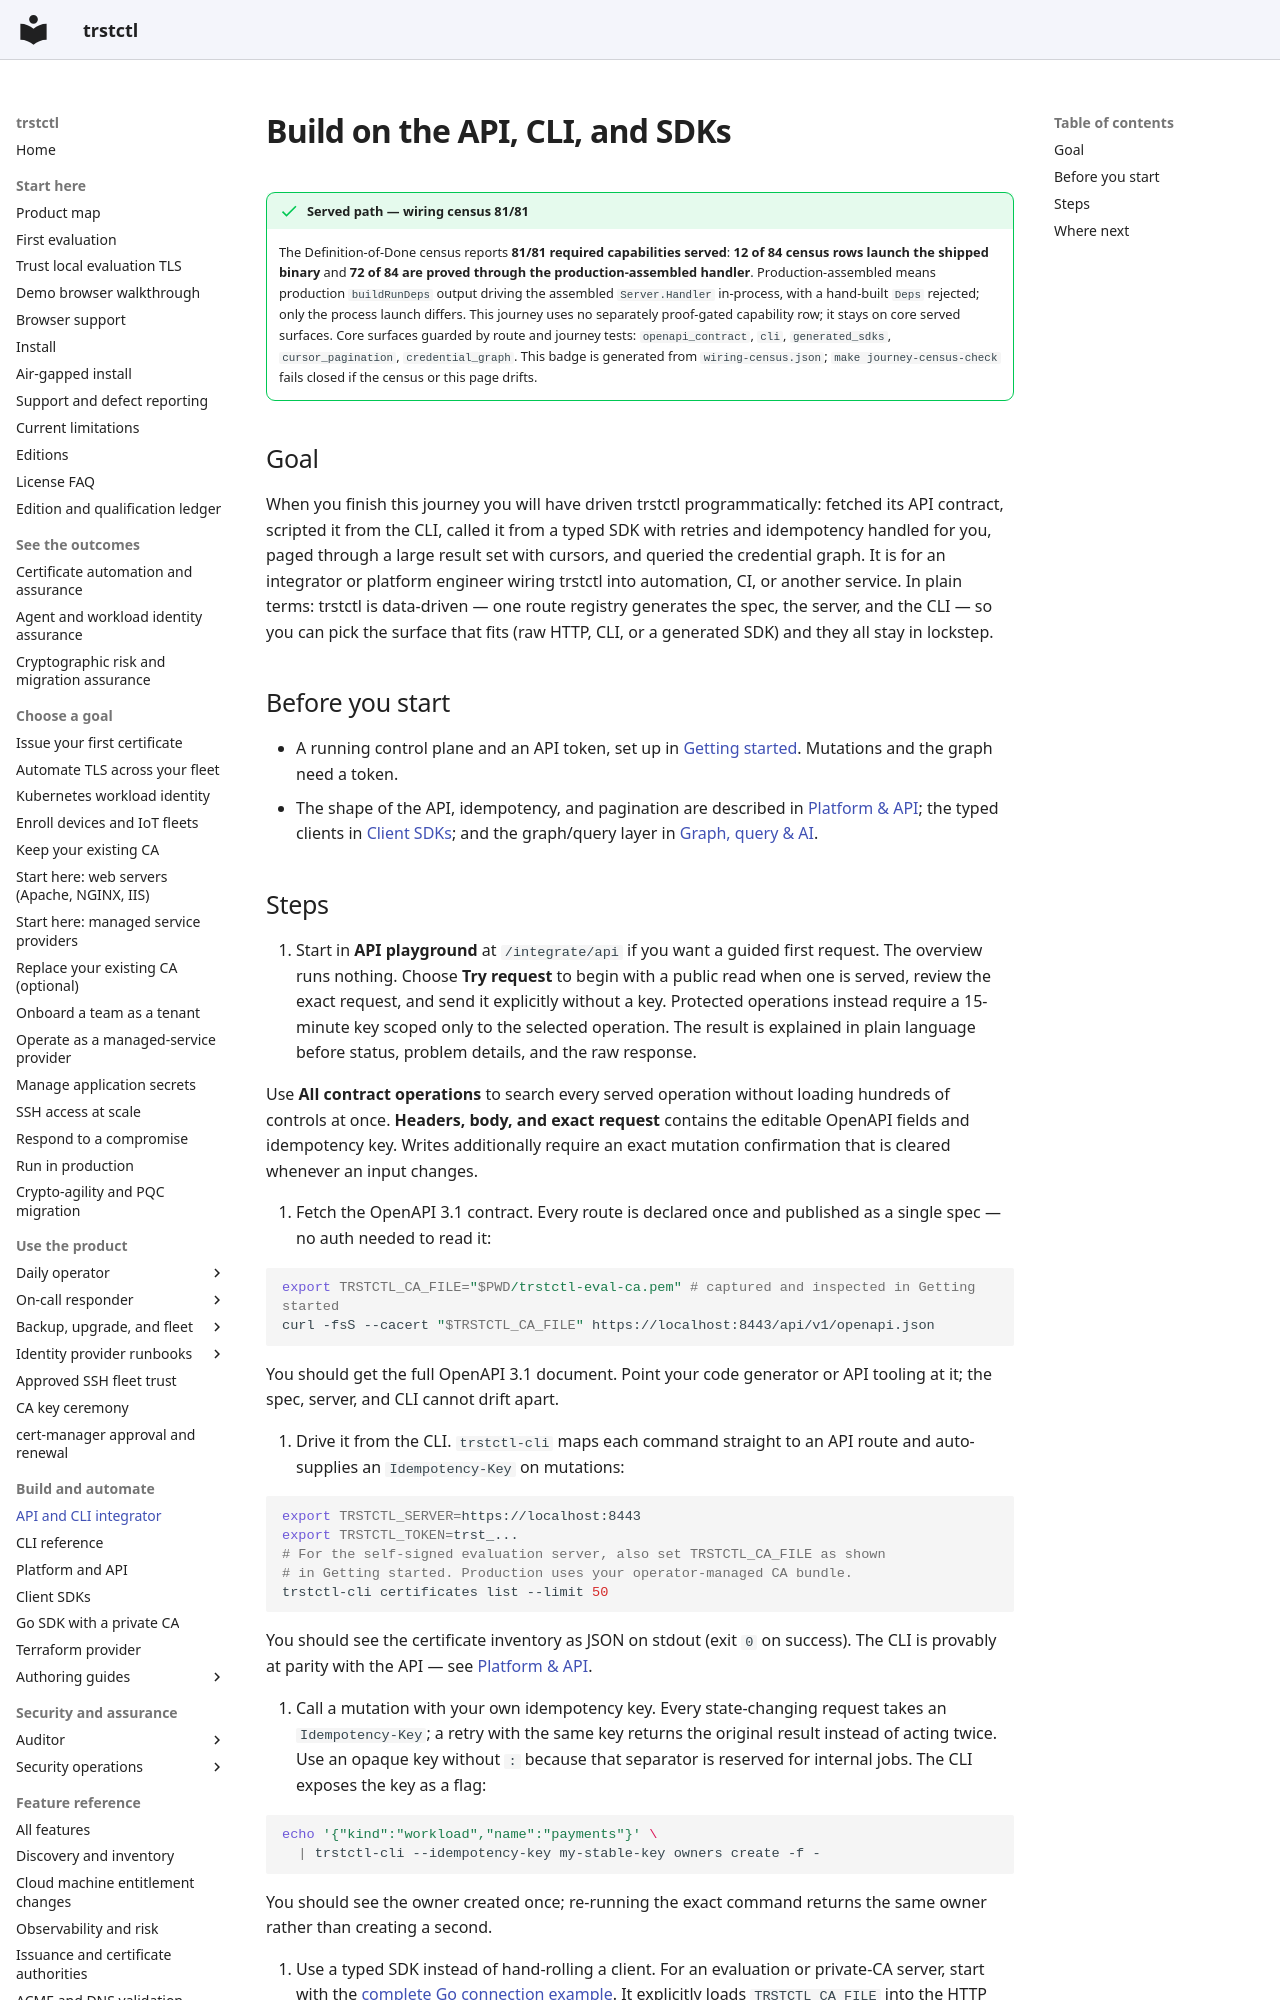

repository: ctlplne/trstctl · page: journeys/build-on-the-api/index.html · generator: mkdocs

# Build on the API, CLI, and SDKs

<!-- trstctl:journey-census:start -->
!!! success "Served path — wiring census 81/81"

    The Definition-of-Done census reports **81/81 required capabilities served**: **12 of 84 census rows launch the shipped binary** and **72 of 84 are proved through the production-assembled handler**.
    Production-assembled means production `buildRunDeps` output driving the assembled `Server.Handler` in-process, with a hand-built `Deps` rejected; only the process launch differs.
    This journey uses no separately proof-gated capability row; it stays on core served surfaces.
    Core surfaces guarded by route and journey tests: `openapi_contract`, `cli`, `generated_sdks`, `cursor_pagination`, `credential_graph`.
    This badge is generated from `wiring-census.json`; `make journey-census-check` fails closed if the census or this page drifts.
<!-- trstctl:journey-census:end -->

## Goal

When you finish this journey you will have driven trstctl programmatically: fetched
its API contract, scripted it from the CLI, called it from a typed SDK with retries
and idempotency handled for you, paged through a large result set with cursors, and
queried the credential graph. It is for an integrator or platform engineer wiring
trstctl into automation, CI, or another service. In plain terms: trstctl is
data-driven — one route registry generates the spec, the server, and the CLI — so you
can pick the surface that fits (raw HTTP, CLI, or a generated SDK) and they all stay
in lockstep.

## Before you start

- A running control plane and an API token, set up in
  [Getting started](../getting-started.md). Mutations and the graph need a token.
- The shape of the API, idempotency, and pagination are described in
  [Platform & API](../features/platform-and-api.md); the typed clients in
  [Client SDKs](../features/client-sdks.md); and the graph/query layer in
  [Graph, query & AI](../features/graph-query-ai.md).
